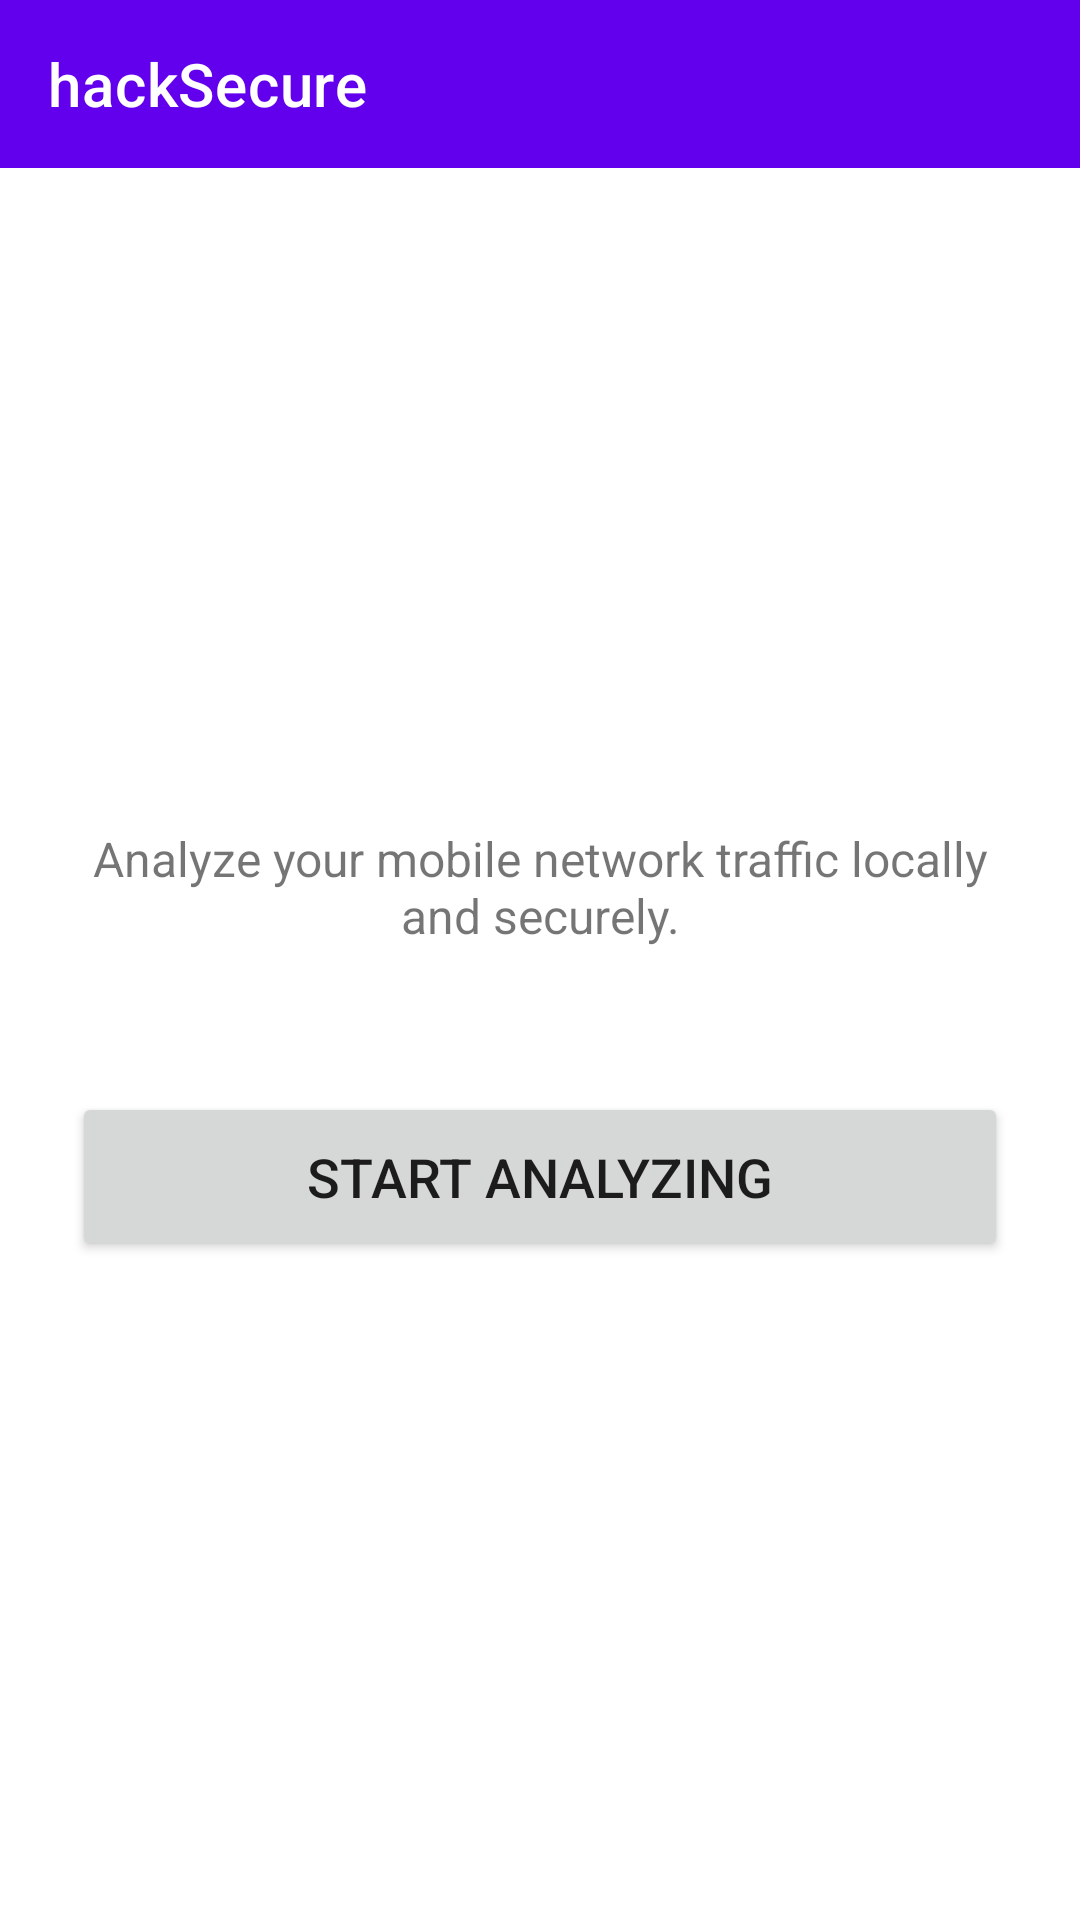

Layout XML and referenced resources for this Android screen:
<!-- AndroidManifest.xml: application theme Theme.HackSecure -->
<!-- res/layout/activity_start_vpn.xml -->
<?xml version="1.0" encoding="utf-8"?>
<LinearLayout xmlns:android="http://schemas.android.com/apk/res/android"
    xmlns:app="http://schemas.android.com/apk/res-auto"
    android:layout_width="match_parent"
    android:layout_height="match_parent"
    android:orientation="vertical"
    android:fitsSystemWindows="true">

    <com.google.android.material.appbar.AppBarLayout
        android:layout_width="match_parent"
        android:layout_height="wrap_content"
        android:background="#FF6200EE"
        android:fitsSystemWindows="true">

        <androidx.appcompat.widget.Toolbar
            android:id="@+id/toolbar"
            android:layout_width="match_parent"
            android:layout_height="?attr/actionBarSize"
            app:title="hackSecure"
            app:titleTextColor="@android:color/white" />

    </com.google.android.material.appbar.AppBarLayout>

    <LinearLayout
        android:layout_width="match_parent"
        android:layout_height="match_parent"
        android:orientation="vertical"
        android:gravity="center"
        android:padding="24dp">

        <TextView
            android:layout_width="wrap_content"
            android:layout_height="wrap_content"
            android:text="Analyze your mobile network traffic locally and securely."
            android:textSize="16sp"
            android:textAlignment="center"
            android:layout_marginBottom="48dp" />

        <Button
            android:id="@+id/startVpnButton"
            android:layout_width="match_parent"
            android:layout_height="wrap_content"
            android:padding="16dp"
            android:text="Start Analyzing"
            android:textSize="18sp" />

    </LinearLayout>

</LinearLayout>
<!-- resources referenced by this layout -->
<resources>
  <style name="Theme.HackSecure" parent="Theme.MaterialComponents.DayNight.NoActionBar">
          
          <item name="colorPrimary">@color/purple_500</item>
          <item name="colorPrimaryVariant">@color/purple_700</item>
          <item name="colorOnPrimary">@color/white</item>
          
          <item name="colorSecondary">@color/teal_200</item>
          <item name="colorSecondaryVariant">@color/teal_700</item>
          <item name="colorOnSecondary">@color/black</item>
          
          <item name="android:statusBarColor">?attr/colorPrimaryVariant</item>
          <item name="android:windowLightStatusBar" tools:targetApi="m">false</item>
          
      </style>
  <!-- not gathered from this repository: default colours our renderer supplied (Android Studio template values) -->
  <color name="purple_500">#FF6200EE</color>
  <color name="purple_700">#FF3700B3</color>
  <color name="teal_200">#FF03DAC5</color>
  <color name="teal_700">#FF018786</color>
  <color name="black">#FF000000</color>
  <color name="white">#FFFFFFFF</color>
</resources>
